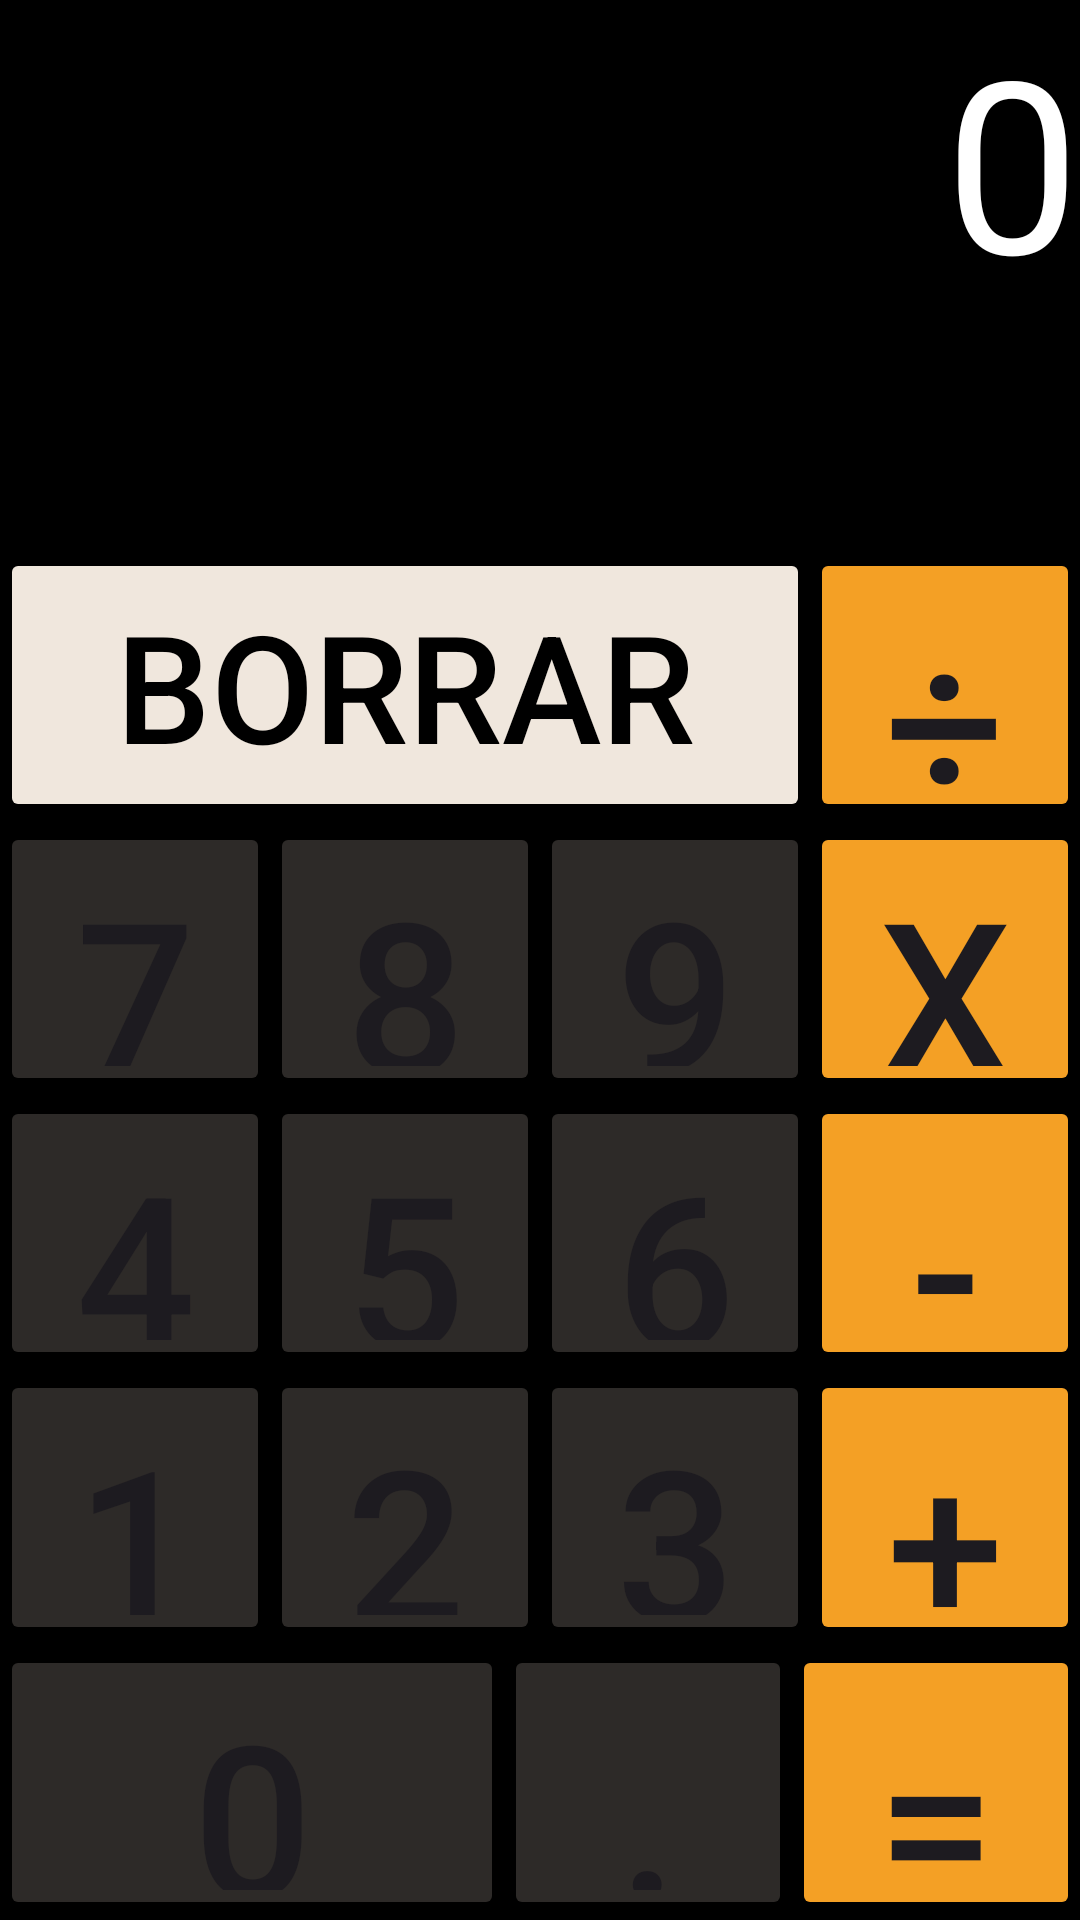

Here is an Android app screen rendered from its layout file. Give the layout XML and the strings, colors and styles it references.
<!-- AndroidManifest.xml: application theme Theme.Practica_1 -->
<!-- res/layout/activity_calculadora.xml -->
<?xml version="1.0" encoding="utf-8"?>
<androidx.constraintlayout.widget.ConstraintLayout xmlns:android="http://schemas.android.com/apk/res/android"
    android:layout_width="match_parent"
    android:layout_height="match_parent"
    xmlns:app="http://schemas.android.com/apk/res-auto"
    xmlns:tools="http://schemas.android.com/tools"
    android:background="@color/black"
    android:orientation="vertical"
    tools:context=".MainActivity">



    <LinearLayout
        android:layout_width="match_parent"
        android:layout_height="0dp"
        android:background="@color/black"
        app:layout_constraintEnd_toEndOf="parent"
        app:layout_constraintStart_toStartOf="parent"
        app:layout_constraintBottom_toBottomOf="parent"
        app:layout_constraintTop_toTopOf="parent"
        android:orientation="vertical"
        >

        <LinearLayout
            android:layout_width="match_parent"
            android:layout_height="0dp"
            android:layout_weight="2"
            android:layout_gravity="bottom"
            android:orientation="vertical">

            <TextView
                android:id="@+id/texto"
                android:layout_width="match_parent"
                android:layout_height="match_parent"
                android:text="0"
                android:layout_weight="1"
                android:textColor="@color/white"
                android:textSize="80sp"
                android:textAlignment="viewEnd"

                android:backgroundTint="@color/naranja"
                ></TextView>


        </LinearLayout>

        <LinearLayout
            android:layout_width="match_parent"
            android:layout_height="0dp"
            android:layout_weight="5"
            android:orientation="vertical">

            <LinearLayout
                android:layout_width="match_parent"
                android:layout_height="0dp"
                android:layout_weight="1"
                android:orientation="horizontal"
                tools:ignore="Suspicious0dp" >
                <Button
                    android:id="@+id/borrar"
                    android:layout_width="0dp"
                    android:layout_height="match_parent"
                    android:layout_weight="9"
                    android:text="Borrar"
                    android:textColor="@color/black"
                    android:backgroundTint="@color/blanquito"
                    android:textSize="50sp"></Button>
                <Button
                    android:id="@+id/dividir"
                    android:layout_width="0dp"
                    android:layout_height="match_parent"
                    android:layout_weight="3"
                    android:text="÷"
                    android:backgroundTint="@color/naranja"
                    android:textAlignment="center"
                    android:textSize="70sp"></Button>

            </LinearLayout>

            <LinearLayout
                android:layout_width="match_parent"
                android:layout_height="0dp"
                android:layout_weight="1"
                android:orientation="horizontal"
                tools:ignore="Suspicious0dp" >
                <Button
                    android:id="@+id/numero7"
                    android:layout_width="wrap_content"
                    android:layout_height="wrap_content"
                    android:layout_weight="4"
                    android:text="7"
                    android:textAlignment="center"
                    android:backgroundTint="@color/grisesito"
                    android:textSize="70sp"></Button>
                <Button
                    android:id="@+id/numero8"
                    android:layout_width="wrap_content"
                    android:layout_height="wrap_content"
                    android:layout_weight="4"
                    android:text="8"
                    android:backgroundTint="@color/grisesito"
                    android:textAlignment="center"
                    android:textSize="70sp"></Button>
                <Button
                    android:id="@+id/numero9"
                    android:layout_width="wrap_content"
                    android:layout_height="wrap_content"
                    android:layout_weight="4"
                    android:text="9"
                    android:backgroundTint="@color/grisesito"
                    android:textAlignment="center"
                    android:textSize="70sp"></Button>
                <Button
                    android:id="@+id/multiplicar"
                    android:layout_width="wrap_content"
                    android:layout_height="wrap_content"
                    android:layout_weight="4"
                    android:text="X"
                    android:textAlignment="center"
                    android:backgroundTint="@color/naranja"
                    android:textSize="70sp"></Button>
            </LinearLayout>

            <LinearLayout
                android:layout_width="match_parent"
                android:layout_height="0dp"
                android:layout_weight="1"
                android:orientation="horizontal"
                tools:ignore="Suspicious0dp" >
                <Button
                    android:id="@+id/numero4"
                    android:layout_width="wrap_content"
                    android:layout_height="wrap_content"
                    android:layout_weight="4"
                    android:text="4"
                    android:textAlignment="center"
                    android:backgroundTint="@color/grisesito"
                    android:textSize="70sp"></Button>
                <Button
                    android:id="@+id/numero5"
                    android:layout_width="wrap_content"
                    android:layout_height="wrap_content"
                    android:layout_weight="4"
                    android:text="5"
                    android:textAlignment="center"
                    android:backgroundTint="@color/grisesito"
                    android:textSize="70sp"></Button>
                <Button
                    android:id="@+id/numero6"
                    android:layout_width="wrap_content"
                    android:layout_height="wrap_content"
                    android:layout_weight="4"
                    android:text="6"
                    android:backgroundTint="@color/grisesito"
                    android:textAlignment="center"
                    android:textSize="70sp"></Button>
                <Button
                    android:id="@+id/restar"
                    android:layout_width="wrap_content"
                    android:layout_height="wrap_content"
                    android:layout_weight="4"
                    android:text="-"
                    android:textAlignment="center"
                    android:backgroundTint="@color/naranja"
                    android:textSize="70sp"></Button>
            </LinearLayout>

            <LinearLayout
                android:layout_width="match_parent"
                android:layout_height="0dp"
                android:layout_weight="1"
                android:orientation="horizontal"
                tools:ignore="Suspicious0dp" >

                <Button
                    android:id="@+id/numero1"
                    android:layout_width="wrap_content"
                    android:layout_height="wrap_content"
                    android:layout_weight="4"
                    android:text="1"
                    android:backgroundTint="@color/grisesito"
                    android:textSize="70sp"></Button>
                <Button
                    android:id="@+id/numero2"
                    android:layout_width="wrap_content"
                    android:layout_height="wrap_content"
                    android:layout_weight="4"
                    android:text="2"
                    android:backgroundTint="@color/grisesito"
                    android:textAlignment="center"
                    android:textSize="70sp"></Button>
                <Button
                    android:id="@+id/numero3"
                    android:layout_width="wrap_content"
                    android:layout_height="wrap_content"
                    android:layout_weight="4"
                    android:text="3"
                    android:backgroundTint="@color/grisesito"
                    android:textAlignment="center"
                    android:textSize="70sp"></Button>
                <Button
                    android:id="@+id/sumar"
                    android:layout_width="wrap_content"
                    android:layout_height="wrap_content"
                    android:layout_weight="4"
                    android:text="+"
                    android:textAlignment="center"
                    android:backgroundTint="@color/naranja"
                    android:textSize="70sp"></Button>
            </LinearLayout>

            <LinearLayout
                android:layout_width="match_parent"
                android:layout_height="0dp"
                android:layout_weight="1"
                android:orientation="horizontal"
                tools:ignore="Suspicious0dp" >
                <Button
                    android:id="@+id/numero0"
                    android:layout_width="wrap_content"
                    android:layout_height="wrap_content"
                    android:layout_weight="10"
                    android:text="0"
                    android:textAlignment="center"
                    android:backgroundTint="@color/grisesito"
                    android:textSize="70sp"></Button>
                <Button
                    android:id="@+id/punto"
                    android:layout_width="wrap_content"
                    android:layout_height="wrap_content"
                    android:layout_weight="1"
                    android:text="."
                    android:backgroundTint="@color/grisesito"
                    android:textAlignment="center"
                    android:textSize="70sp"></Button>
                <Button
                    android:id="@+id/igual"
                    android:layout_width="wrap_content"
                    android:layout_height="wrap_content"
                    android:layout_weight="1"
                    android:text="="
                    android:textAlignment="center"
                    android:backgroundTint="@color/naranja"
                    android:textSize="70sp"></Button>
            </LinearLayout>

        </LinearLayout>

    </LinearLayout>






</androidx.constraintlayout.widget.ConstraintLayout>
<!-- resources referenced by this layout -->
<resources>
  <color name="black">#FF000000</color>
  <color name="blanquito">#F0E7DD</color>
  <color name="grisesito">#2D2A28</color>
  <color name="naranja">#F4A025</color>
  <color name="white">#FFFFFF</color>
  <style name="Theme.Practica_1" parent="Base.Theme.Practica_1" />
  <style name="Base.Theme.Practica_1" parent="Theme.Material3.DayNight.NoActionBar">
          
          
      </style>
</resources>
